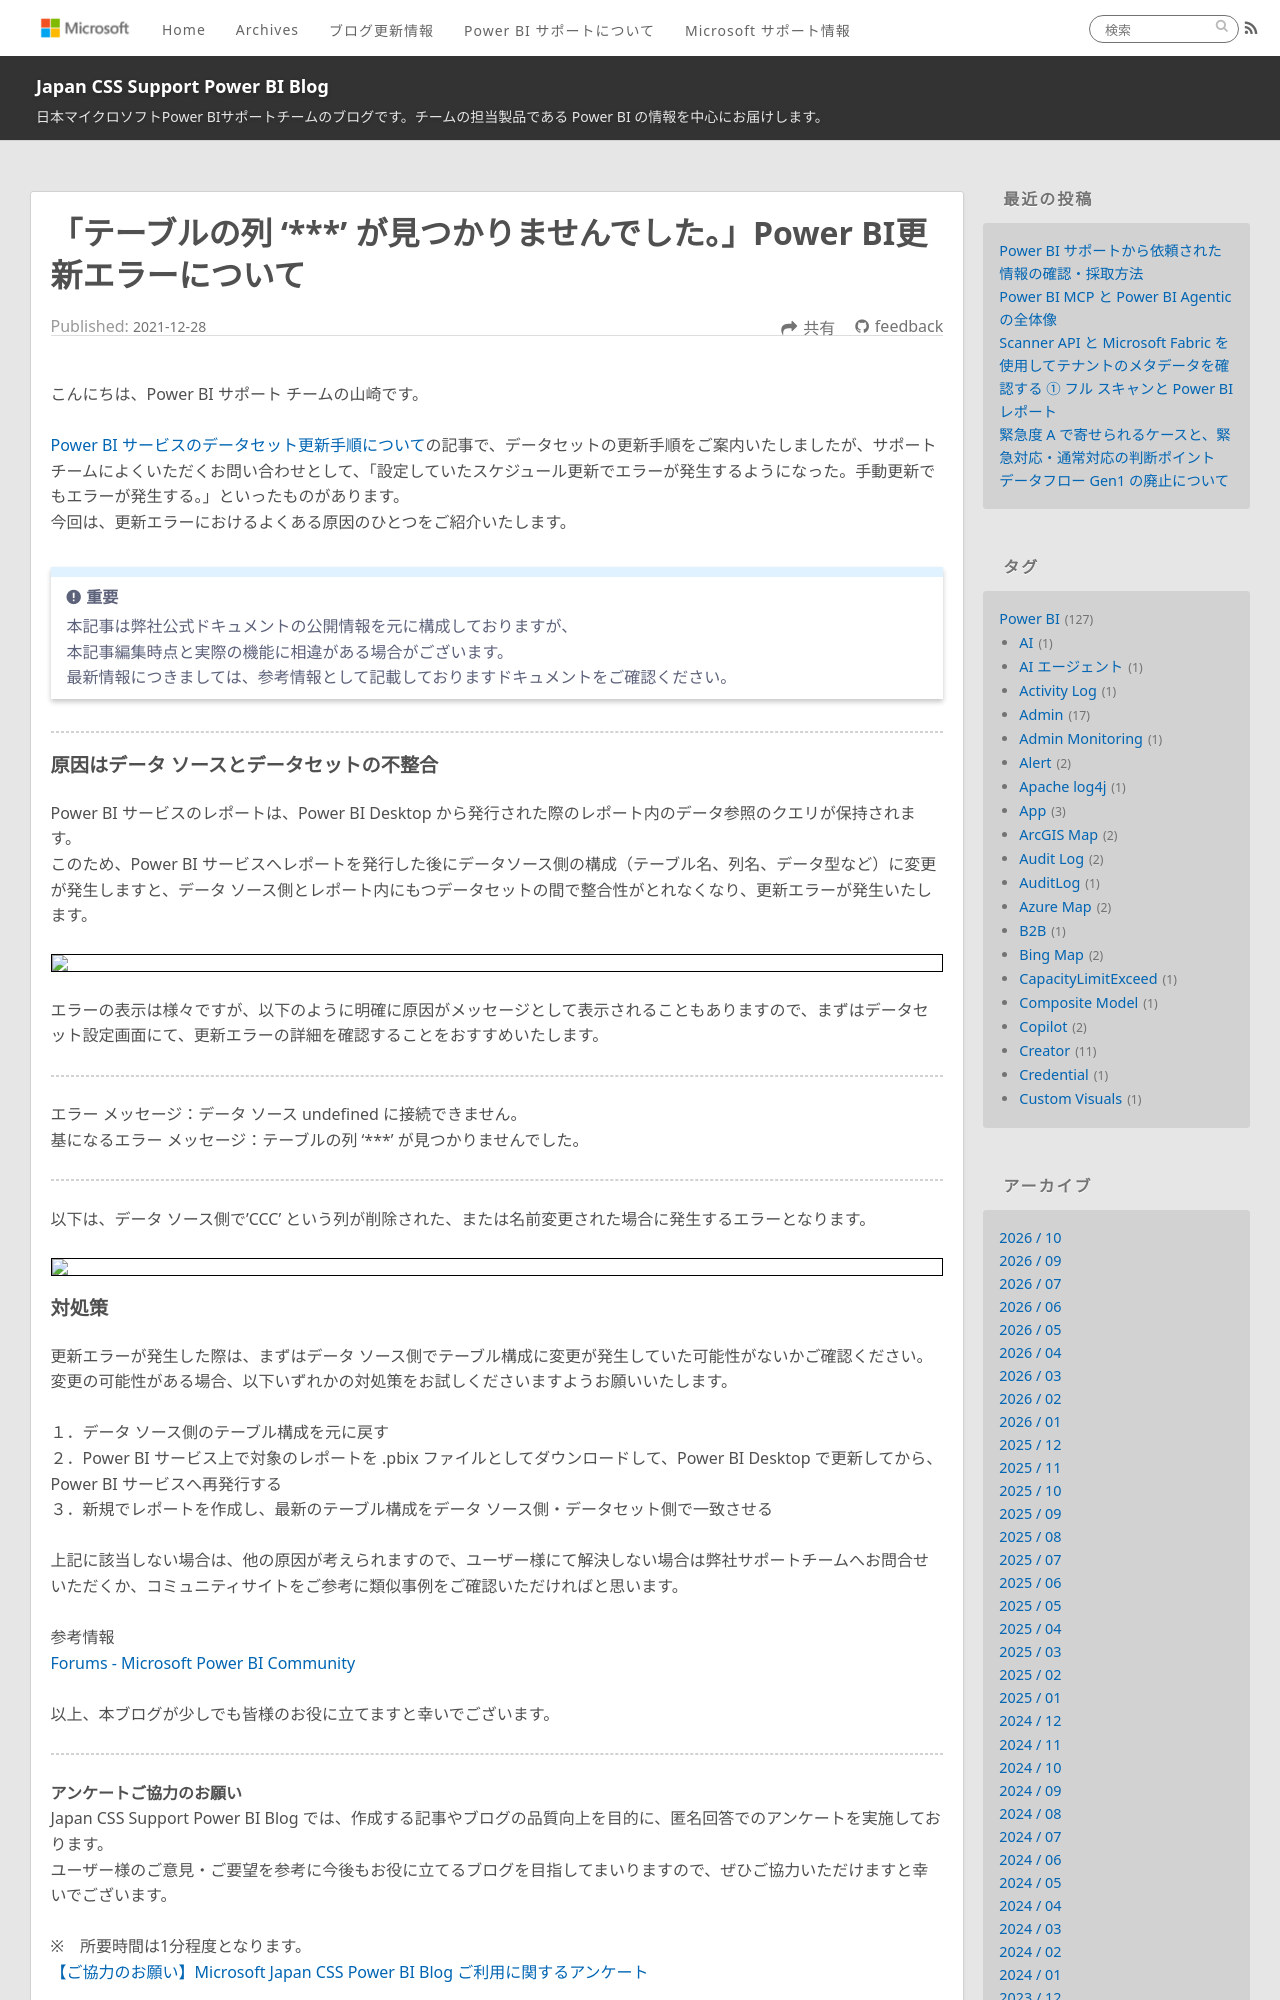

repository: JPBAP-SQLBI/blog · page: powerbi/pbi_refresh_error/index.html · generator: jekyll

---
title: 「テーブルの列 ‘***’ が見つかりませんでした。」Power BI更新エラーについて
date: 2021-12-28 00:00:00 
tags:
  - Power BI
  - Power BI サービス
  - Power BI Service
  - 更新
  - Refresh
  - エラー
  - error
  - スケジュール更新
  - データセット
---

こんにちは、Power BI サポート チームの山崎です。   


[Power BI サービスのデータセット更新手順について](https://jpbap-sqlbi.github.io/blog/powerbi/pbi_refresh_settings/)の記事で、データセットの更新手順をご案内いたしましたが、サポートチームによくいただくお問い合わせとして、「設定していたスケジュール更新でエラーが発生するようになった。手動更新でもエラーが発生する。」といったものがあります。  
今回は、更新エラーにおけるよくある原因のひとつをご紹介いたします。


<!-- more -->


> [!IMPORTANT]  
> 本記事は弊社公式ドキュメントの公開情報を元に構成しておりますが、
> 本記事編集時点と実際の機能に相違がある場合がございます。  
> 最新情報につきましては、参考情報として記載しておりますドキュメントをご確認ください。

---
